Run: headless pygame with SDL's dummy video driver; simulated clock (each Clock.tick advances the game by its frame time, no real sleeping); random seed 0; keys injected as events and as key.get_pressed() state; no mouse input.
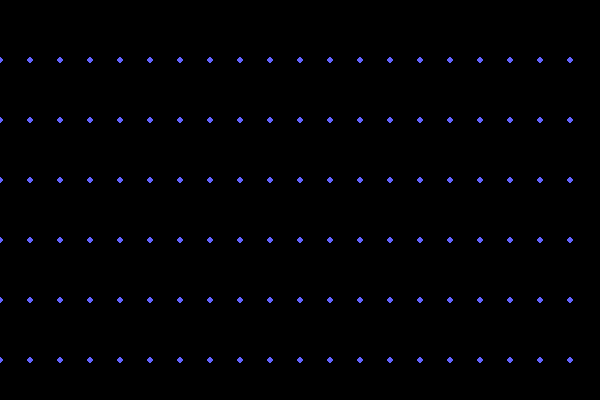
Frame 1 of 4 · flips 1–60 · no input
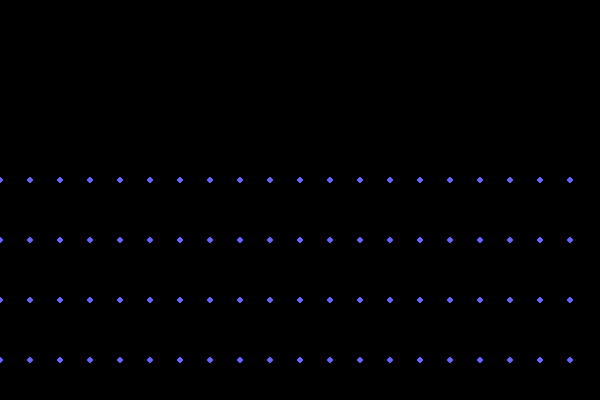
Frame 2 of 4 · flips 61–180 · tapped SPACE, RETURN · held RIGHT (→), D
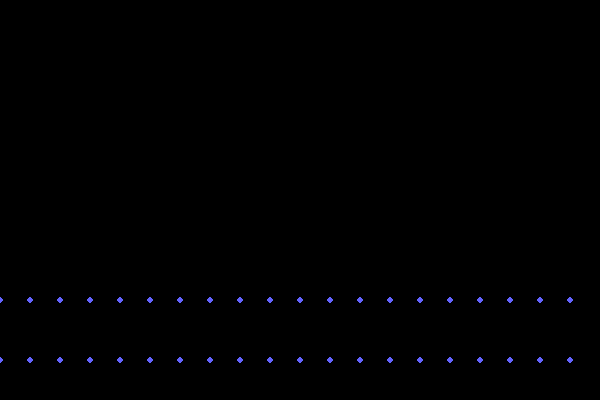
Frame 3 of 4 · flips 181–300 · held DOWN (↓), S
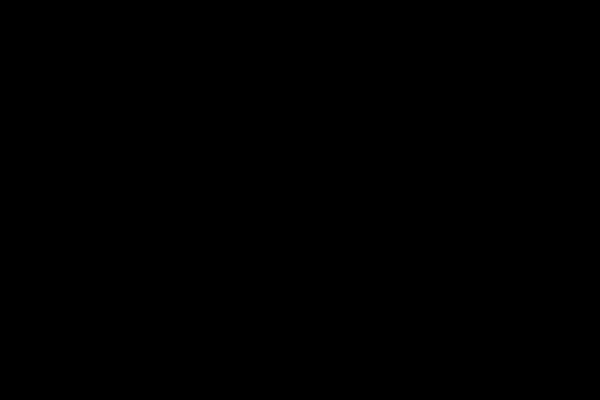
Frame 4 of 4 · flips 301–420 · held LEFT (←), A, UP (↑), W

The pygame program that drew these frames:

import pygame
import random

pygame.init()
WIDTH, HEIGHT = 600, 400
screen = pygame.display.set_mode((WIDTH, HEIGHT))
pygame.display.set_caption("Краплі")

BLUE = (100, 100, 255)
BLACK = (0, 0, 0)

clock = pygame.time.Clock()

drops = []
for x in range(0, WIDTH, 30):
    for y in range(0, HEIGHT, 60):
        drops.append([x, y])

running = True
while running:
    clock.tick(30)
    for event in pygame.event.get():
        if event.type == pygame.QUIT:
            running = False

    screen.fill(BLACK)

    for d in drops:
        d[1] += 1
        pygame.draw.circle(screen, BLUE, d, 3)

        if d[1] > HEIGHT:
            d[1] = HEIGHT + 10

    pygame.display.flip()

pygame.quit()
